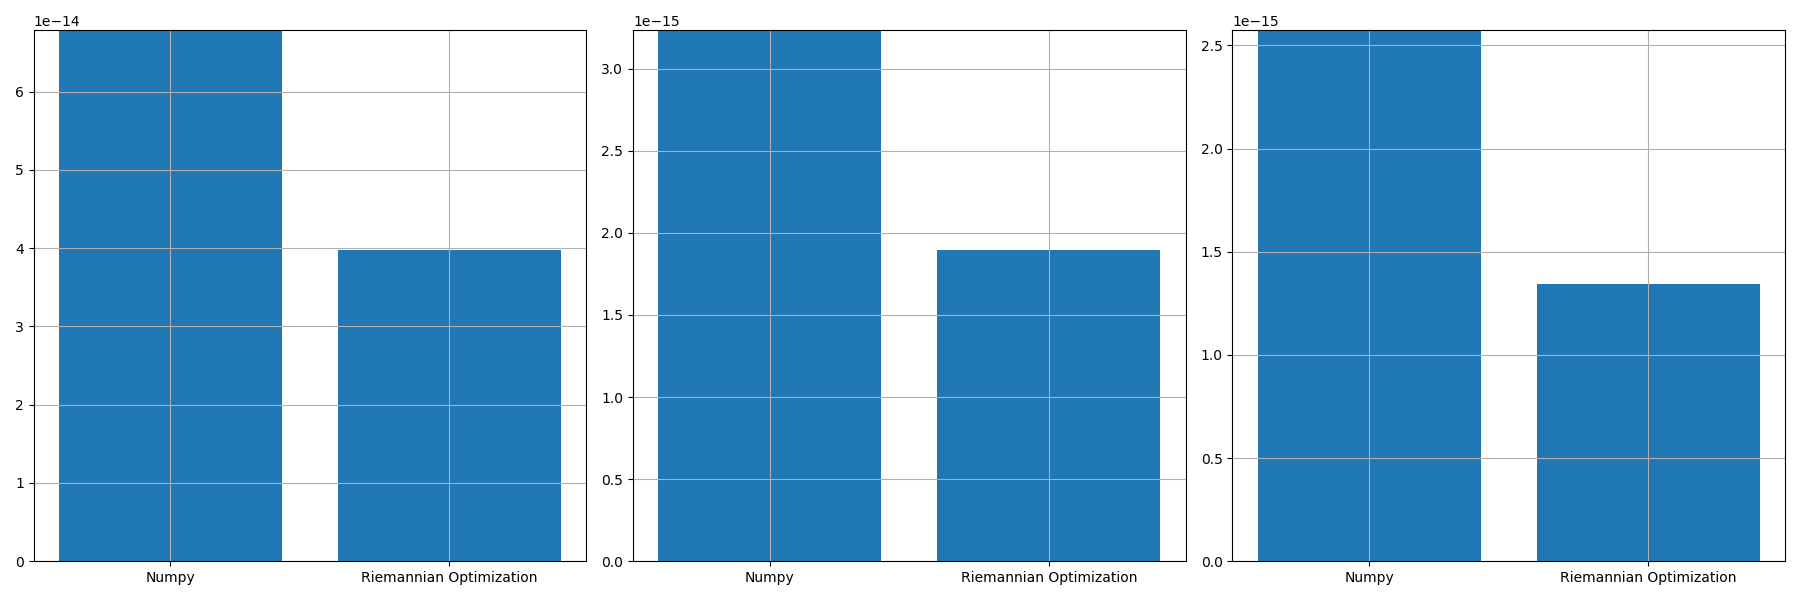

Source data for this figure (header and first rows):
, norm_prop, norm_conv, norm_prop_IU, norm_prop_IV, norm_conv_IU0, norm_conv_IV0
0, 3.973266635168369e-14, 6.784681278126641e-14, 1.8980210091982178e-15, 1.344522238726776e-15, 3.2342312622627866e-15, 2.574033128866022e-15
